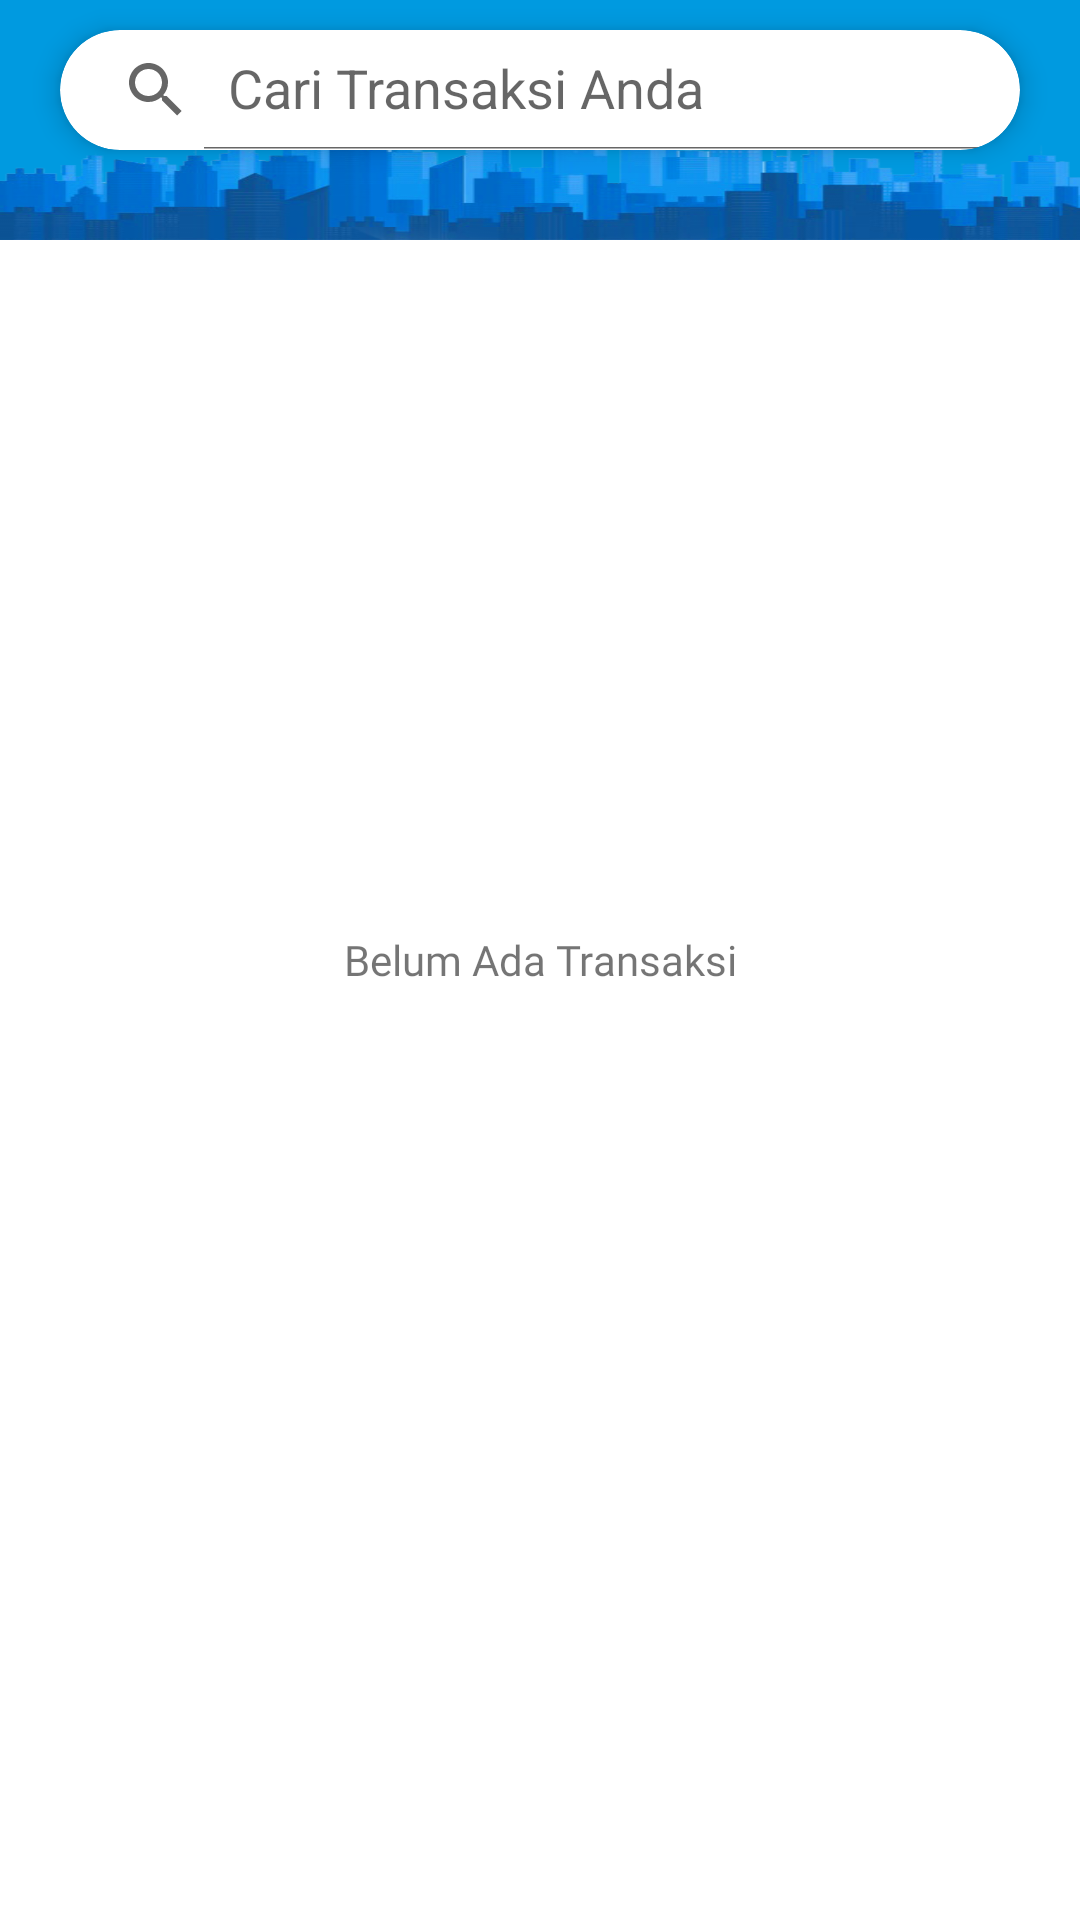

Layout XML and referenced resources for this Android screen:
<!-- AndroidManifest.xml: application theme AppTheme -->
<!-- res/layout/fragment_transaksi_user.xml -->
<?xml version="1.0" encoding="utf-8"?>
<FrameLayout xmlns:android="http://schemas.android.com/apk/res/android"
    xmlns:tools="http://schemas.android.com/tools"
    android:layout_width="match_parent"
    android:layout_height="match_parent"
    xmlns:app="http://schemas.android.com/apk/res-auto"
    android:background="@color/whiteOri"
    android:backgroundTintMode="src_atop"
    android:backgroundTint="@color/whiteOri"
    tools:context=".pekerja.TransaksiUserFragment">
    <LinearLayout
        android:layout_width="match_parent"
        android:layout_height="match_parent"
        android:orientation="vertical">
        <RelativeLayout
            android:layout_width="match_parent"
            android:background="@drawable/modern_city"
            android:layout_marginBottom="10dp"
            android:layout_height="80dp">
            <androidx.cardview.widget.CardView
                android:layout_width="match_parent"
                app:cardElevation="5dp"
                app:cardCornerRadius="25dp"
                android:layout_marginHorizontal="20dp"
                android:layout_marginBottom="5dp"
                android:layout_centerHorizontal="true"
                android:innerRadius="10dp"
                android:shape="ring"
                android:layout_marginTop="10dp"
                android:thicknessRatio="1.9"
                android:layout_height="40dp">
                <androidx.appcompat.widget.SearchView
                    android:id="@+id/cari_tx"
                    android:layout_width="match_parent"
                    android:layout_height="match_parent"
                    app:iconifiedByDefault="false"
                    android:focusable="false"
                    app:defaultQueryHint="Cari Transaksi Anda"
                    />


            </androidx.cardview.widget.CardView>

        </RelativeLayout>
        <androidx.recyclerview.widget.RecyclerView
            android:id="@+id/user_tx_rec"
            android:layout_marginHorizontal="5dp"
            android:layout_width="match_parent"
            android:layout_height="match_parent"/>
    </LinearLayout>
    <TextView
        android:id="@+id/none"
        android:layout_width="match_parent"
        android:layout_height="wrap_content"
        android:text="Belum Ada Transaksi"
        android:layout_gravity="center"
        android:gravity="center"
        android:fontFamily="@font/worksans_regular"/>


</FrameLayout>
<!-- resources referenced by this layout -->
<resources>
  <color name="whiteOri">#FFFFFF</color>
  <!-- drawable modern_city: png bitmap (drawable-xxxhdpi, 102396 bytes) -->
  <style name="AppTheme" parent="Theme.AppCompat.Light.NoActionBar">
          
          <item name="colorPrimary">@color/colorPrimary</item>
          <item name="colorPrimaryDark">@color/colorPrimaryDark</item>
          <item name="colorAccent">@color/colorAccent</item>
      </style>
  <color name="colorPrimary">#008577</color>
  <color name="colorPrimaryDark">#00574B</color>
  <color name="colorAccent">#D81B60</color>
</resources>
